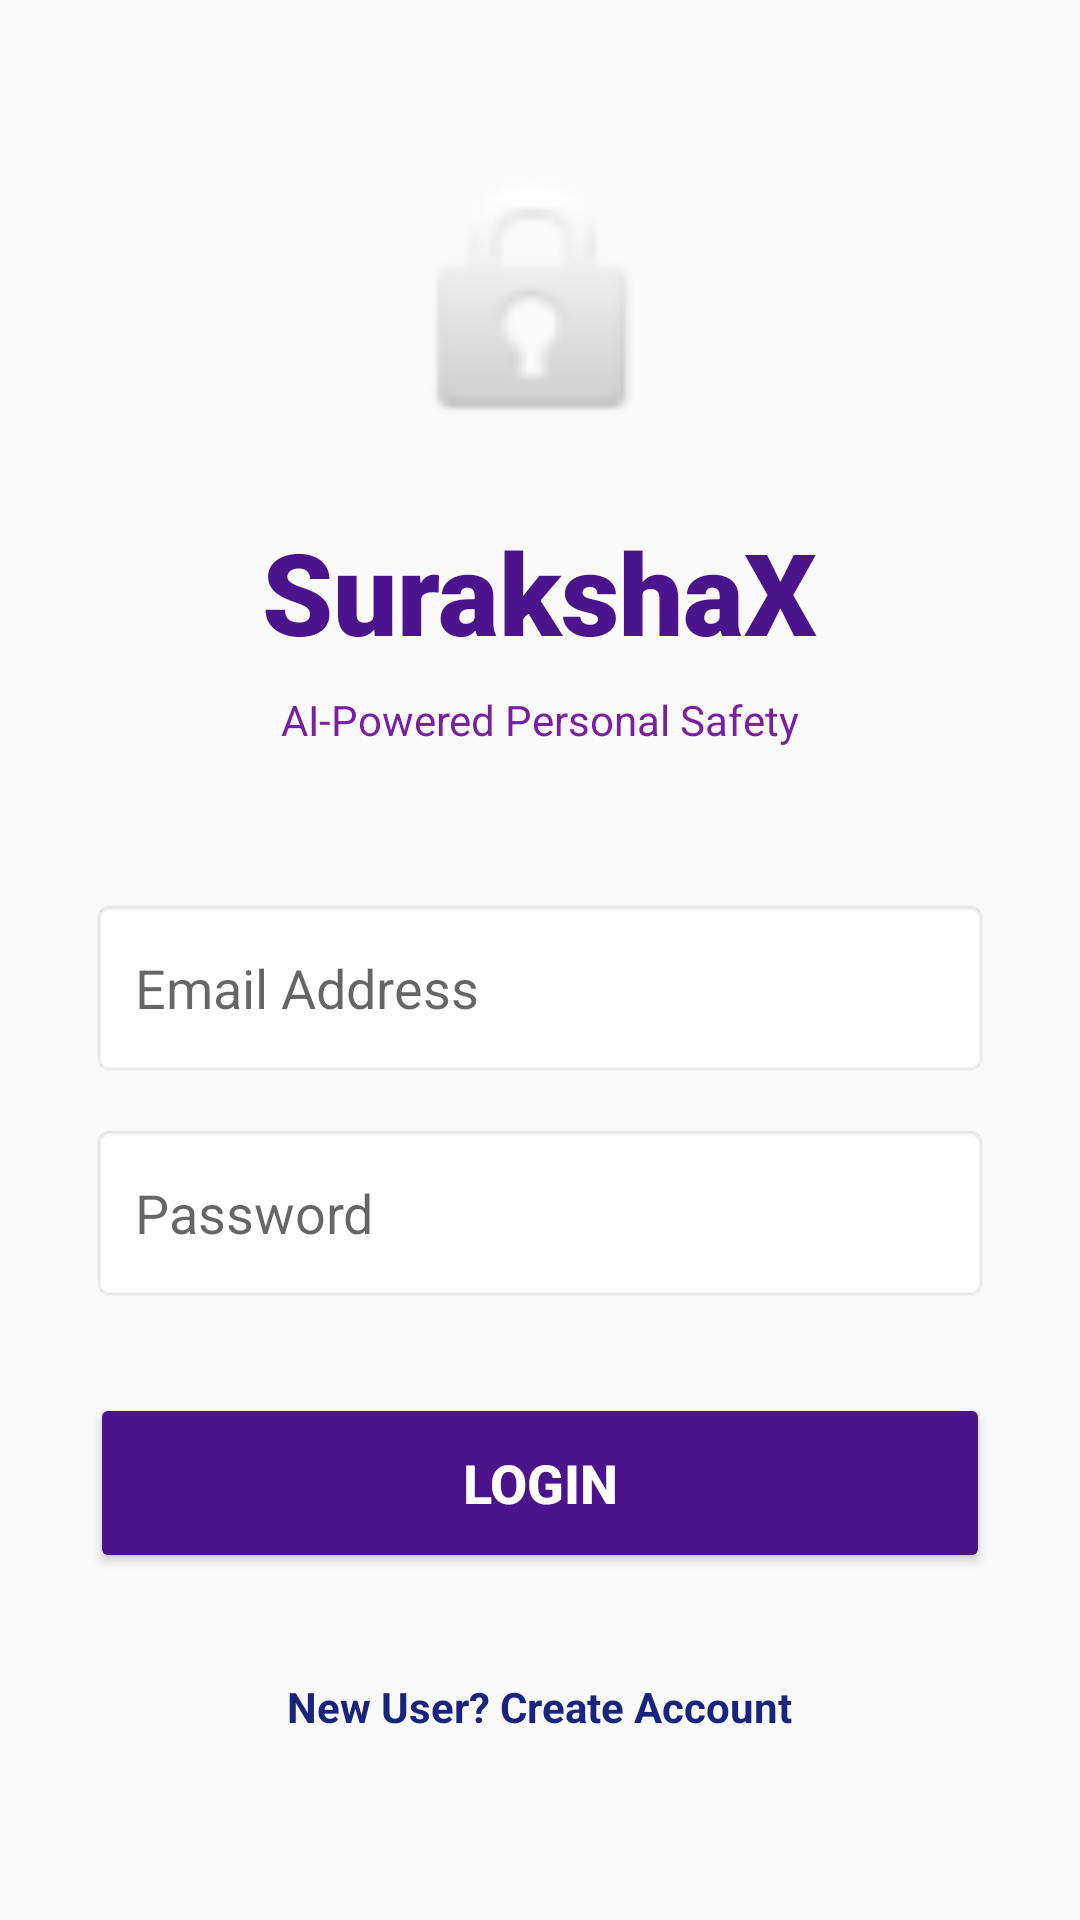

The Android layout XML behind this screen, and the referenced resources:
<!-- AndroidManifest.xml: application theme Theme.AppCompat.Light.NoActionBar -->
<!-- res/layout/activity_main.xml -->
<?xml version="1.0" encoding="utf-8"?>
<LinearLayout xmlns:android="http://schemas.android.com/apk/res/android"
    android:layout_width="match_parent" android:layout_height="match_parent"
    android:orientation="vertical" android:gravity="center" android:padding="30dp"
    android:background="?android:attr/windowBackground">

    <ImageView android:layout_width="100dp" android:layout_height="100dp"
        android:src="@android:drawable/ic_lock_idle_lock" android:layout_marginBottom="20dp"
        android:contentDescription="Logo" />

    <TextView android:layout_width="wrap_content" android:layout_height="wrap_content"
        android:text="SurakshaX" android:textSize="38sp" android:fontFamily="sans-serif-black"
        android:textColor="#4A148C" android:layout_marginBottom="8dp"/>

    <TextView android:layout_width="wrap_content" android:layout_height="wrap_content"
        android:text="AI-Powered Personal Safety" android:textSize="14sp"
        android:textColor="#7B1FA2" android:layout_marginBottom="50dp"/>

    <EditText android:id="@+id/etEmail" android:layout_width="match_parent" android:layout_height="60dp"
        android:hint="Email Address" android:background="@android:drawable/editbox_background"
        android:padding="15dp" android:layout_marginBottom="15dp" android:inputType="textEmailAddress"/>

    <EditText android:id="@+id/etPassword" android:layout_width="match_parent" android:layout_height="60dp"
        android:hint="Password" android:background="@android:drawable/editbox_background"
        android:padding="15dp" android:layout_marginBottom="30dp" android:inputType="textPassword"/>

    <Button android:id="@+id/btnLogin" android:layout_width="match_parent" android:layout_height="60dp"
        android:text="LOGIN" android:backgroundTint="#4A148C" android:textColor="#FFFFFF"
        android:textStyle="bold" android:textSize="18sp"/>

    <TextView android:id="@+id/tvRegisterLink" android:layout_width="wrap_content" android:layout_height="wrap_content"
        android:text="New User? Create Account" android:textColor="#1A237E"
        android:layout_marginTop="25dp" android:padding="10dp" android:textStyle="bold"/>
</LinearLayout>
<!-- resources referenced by this layout -->
<resources>

</resources>
